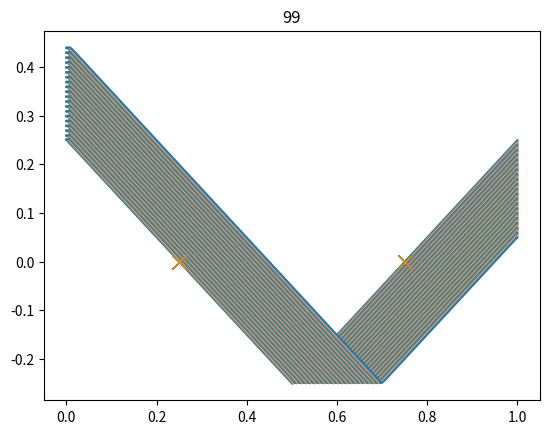

Reproduce this figure in Python.
import numpy as np
import matplotlib.pyplot as plt

n = 1000
it = 100
proj = "2D"
epsilon = 10e-6

dx = 1/n#*0.001

x = np.linspace(0, 1, n)
y = np.linspace(0, 1, n)

u = np.zeros_like(x)
u[:] = 1
# u = -(x - 1/2)
# v = y - 1/2

dt = dx/max(abs(u))

phi = np.zeros_like(x)
initX = [x[int(n/4)], x[int(3*n/4)]]

def reinit(phi, init = False):
    if not init:
        init = []
        for i in range(len(phi)):
            if round(phi[i], 4) == 0:
                init.append(x[i])
        if init == []:
            init.append(0)

    for i in range(len(x)):
        # levelSet[i] = min([abs(x[i] -  initX[0]), abs(x[i] - initX[1])])
        phi[i] = min(abs(x[i] -  init))
        if len(init) > 1:
            if x[i] > init[0] and x[i] < init[1]:
                phi[i] = - phi[i]
    
    return phi

phi = reinit(phi, initX)

plt.plot(x, phi)
plt.plot(initX, [0, 0], 'x', markersize=10)
plt.show()
temp = np.zeros_like(phi)

for i in range(it):
    if i%5 == 0:
        phi = reinit(phi)
    for j in range(1, len(phi)-1):
        # temp[j] = phi[j] - u[j]*dt/dx*(phi[j] - phi[j-1]) # upwind
        temp[j] = phi[j] - u[j]*dt/(2*dx)*(phi[j+1] - phi[j-1]) # central
    temp[0] = phi[0] + (u[0] + epsilon)/abs(u[0] + epsilon)*(phi[0] - phi[1])
    temp[-1] = phi[-1] + (u[0] + epsilon)/abs(u[-1] + epsilon)*(phi[-2] - phi[-1])
    phi = temp
    plt.plot(x, phi)
    plt.plot(initX, [0, 0], 'x', markersize=10)
    plt.title(i)
    plt.show()

if __name__ == "__main__":
    print(dt)